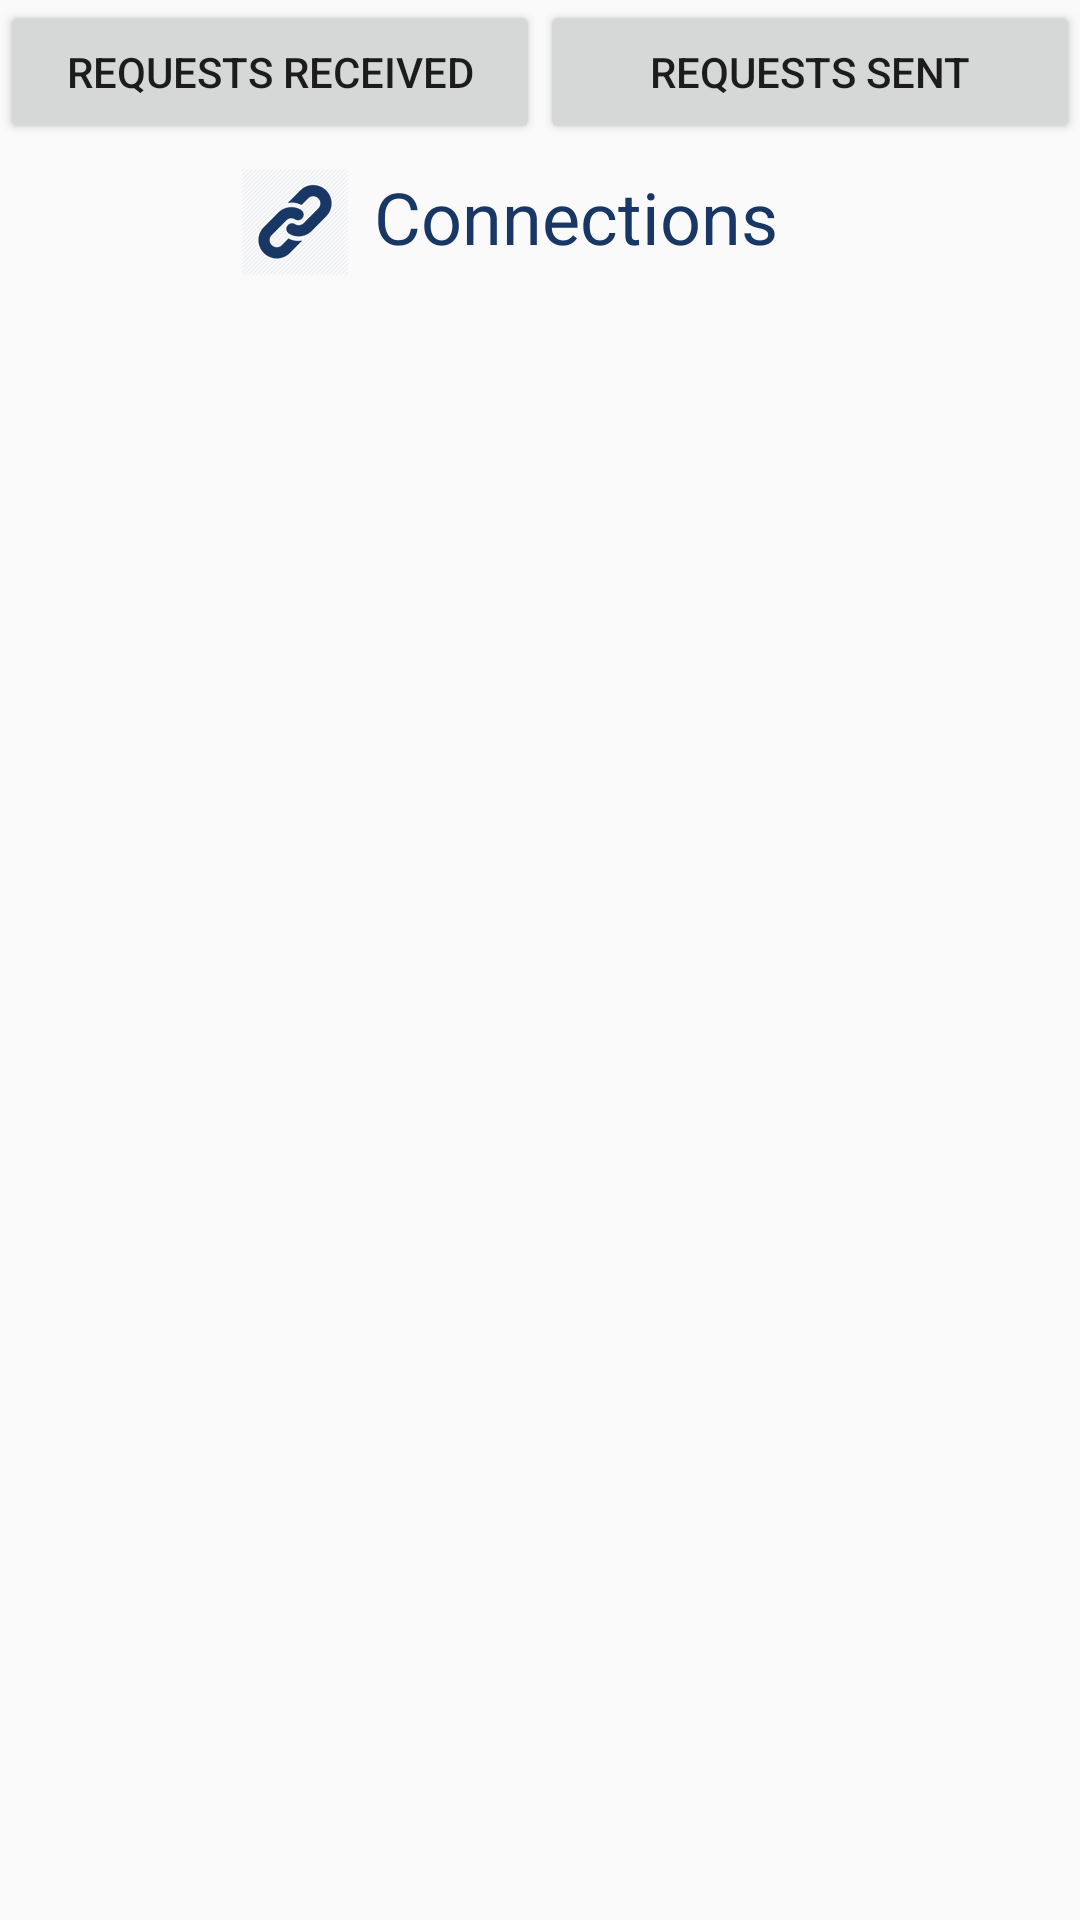

Produce the Android XML layout that renders to this screen, including the resource entries it uses.
<!-- AndroidManifest.xml: application theme AppTheme -->
<!-- res/layout/fragment_connection.xml -->
<?xml version="1.0" encoding="utf-8"?>
<FrameLayout xmlns:android="http://schemas.android.com/apk/res/android"
    xmlns:tools="http://schemas.android.com/tools"
    android:layout_width="match_parent"
    android:layout_height="match_parent"
    tools:context="com.example.dvidr_000.lighthauzproject.ConnectionFragment">
    <RelativeLayout
        android:layout_width="match_parent"
        android:layout_height="match_parent">
        <LinearLayout
            android:layout_centerHorizontal="true"
            android:id="@+id/connection_layout_button"
            android:layout_width="match_parent"
            android:layout_height="wrap_content">
            <Button
                android:layout_weight="1"
                android:id="@+id/btnRequestReceived"
                android:text="@string/RequestsReceived"
                android:layout_width="0dp"
                android:layout_height="match_parent" />

            <Button
                android:layout_weight="1"
                android:id="@+id/btnRequestSent"
                android:text="@string/RequestsSent"
                android:layout_width="0dp"
                android:layout_height="match_parent" />

        </LinearLayout>
        <TextView
            android:layout_width="wrap_content"
            android:layout_height="wrap_content"
            android:layout_marginTop="8dp"
            android:layout_marginBottom="8dp"
            android:layout_below="@id/connection_layout_button"
            android:paddingStart="24dp"
            android:layout_centerHorizontal="true"
            android:textSize="24sp"
            android:textColor="@color/colorPrimary"
            android:text="@string/Connections"
            android:id="@+id/tvMyConnections"/>
        <ImageView
            android:layout_width="wrap_content"
            android:layout_height="wrap_content"
            android:layout_marginTop="8dp"
            android:layout_marginEnd="-16dp"
            android:layout_below="@id/connection_layout_button"
            android:layout_toStartOf="@id/tvMyConnections"
            android:src="@drawable/ic_link1"
            android:tint="@color/colorPrimary"
            android:id="@+id/ic_connections"/>
        <FrameLayout
            android:layout_centerHorizontal="true"
            android:layout_below="@id/tvMyConnections"
            android:layout_width="match_parent"
            android:layout_height="wrap_content">
            <android.support.v7.widget.RecyclerView
                android:layout_width="match_parent"
                android:layout_height="match_parent"
                android:id="@+id/rec_list_connection">
            </android.support.v7.widget.RecyclerView>
            <ProgressBar
                android:id="@+id/pBarConnection"
                android:visibility="gone"
                android:progressDrawable="@drawable/loading_spinner"
                android:layout_width="wrap_content"
                android:layout_height="wrap_content"
                android:layout_gravity="center">
            </ProgressBar>
            <TextView
                android:visibility="gone"
                android:layout_width="wrap_content"
                android:layout_height="wrap_content"
                android:layout_margin="32dp"
                android:layout_gravity="center"
                android:id="@+id/connectionNotice"
                android:text="@string/EmptyConnection"/>
        </FrameLayout>
    </RelativeLayout>
</FrameLayout>
<!-- resources referenced by this layout -->
<resources>
  <color name="colorPrimary">#183765</color>
  <!-- drawable ic_link1: png bitmap (drawable-hdpi, 18196 bytes) -->
  <string name="Connections">Connections</string>
  <string name="EmptyConnection">No connections found</string>
  <string name="RequestsReceived">Requests Received</string>
  <string name="RequestsSent">Requests Sent</string>
  <style name="AppTheme" parent="Theme.AppCompat.Light.DarkActionBar">
          
          <item name="colorPrimary">@color/colorPrimary</item>
          <item name="colorPrimaryDark">@color/colorPrimaryDark</item>
      </style>
  <color name="colorPrimaryDark">#143264</color>
</resources>
